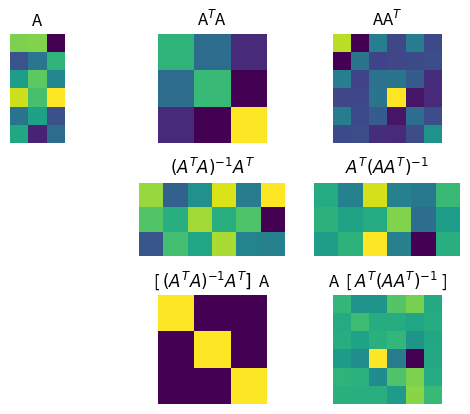
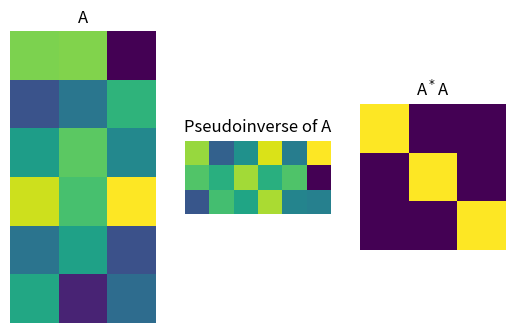
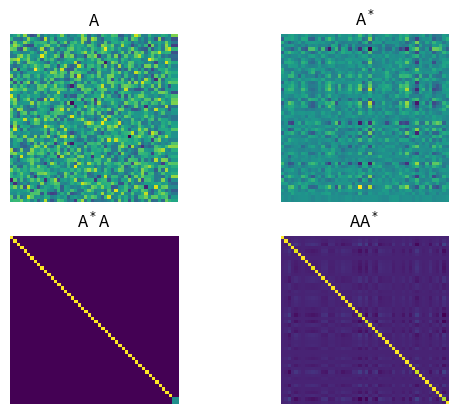

Recreate these plots in Python, in order.
import numpy as np
from sympy import *
import matplotlib.pyplot as plt

# m>n for left inverse, # TAll matrix
# m<n for right inverse # Wide matrix

#Left inverse
m = 6
n = 3


## Right inverse
# m = 3
# n = 6

# create matrices
A = np.random.randn(m,n)
AtA = A.T@A
AAt = A@A.T

# inspect ranks
print('Shape of A^TA:', np.shape(AtA) )
print('Rank of A^TA:', np.linalg.matrix_rank(AtA) )
print('Shape of AA^T:', np.shape(AAt) )
print('Rank of AA^T:', np.linalg.matrix_rank(AAt) ) 

# left inverse
Aleft = np.linalg.inv(AtA)@A.T

# right inverse
Aright = A.T@np.linalg.inv(AAt)

# now test!
I_left  = Aleft  @ A
I_right = A @ Aright

print(I_left), print(' ')
print(I_right), print(' ')


# and then test using the inverse function
AtA_inv = np.linalg.inv(AtA)
I_AtA   = AtA_inv @ AtA

AAt_inv = np.linalg.inv(AAt)
I_AAt   = AAt_inv @ AAt

print(I_AtA), print(' ')
print(I_AAt)

## show images
plt.subplot(331)
plt.imshow(A), plt.axis('off')
plt.title('A')

plt.subplot(332)
plt.imshow(AtA), plt.axis('off')
plt.title('A$^T$A')

plt.subplot(333)
plt.imshow(AAt), plt.axis('off')
plt.title('AA$^T$')

plt.subplot(335)
plt.imshow(Aleft), plt.axis('off')
plt.title('$(A^TA)^{-1}A^T$')

plt.subplot(336)
plt.imshow(Aright), plt.axis('off')
plt.title('$A^T(AA^T)^{-1}$')

plt.subplot(338)
plt.imshow(I_left), plt.axis('off')
plt.title('[ $(A^TA)^{-1}A^T ]$  A')

plt.subplot(339)
plt.imshow(I_right), plt.axis('off')
plt.title('A  [ $A^T(AA^T)^{-1}$ ]')

plt.show()


# pseudoinverse of rectangular matrix A

pseudoInvA = np.linalg.pinv(A)

plt.subplot(131)
plt.imshow(A), plt.axis('off')
plt.title('A')

plt.subplot(132)
plt.imshow(pseudoInvA), plt.axis('off')
plt.title('Pseudoinverse of A')

plt.subplot(133)
plt.imshow(pseudoInvA@A), plt.axis('off')
plt.title('A$^*$A')

plt.show()


# create random matrix
n = 50
A = np.random.randn(n,n)

# make rank deficient by repeating a column
A[:,n-1] = A[:,n-2]

# rank of A!
print('rank =',np.linalg.matrix_rank(A))

# compute the pseudoinverse
Ai = np.linalg.pinv(A)


# and show the matrices
plt.subplot(221)
plt.imshow(A), plt.axis('off')
plt.title('A')

plt.subplot(222)
plt.imshow(Ai), plt.axis('off')
plt.title('A$^*$')

plt.subplot(223)
plt.imshow(Ai@A), plt.axis('off')
plt.title('A$^*$A')

plt.subplot(224)
plt.imshow(A@Ai), plt.axis('off')
plt.title('AA$^*$')

plt.show()
